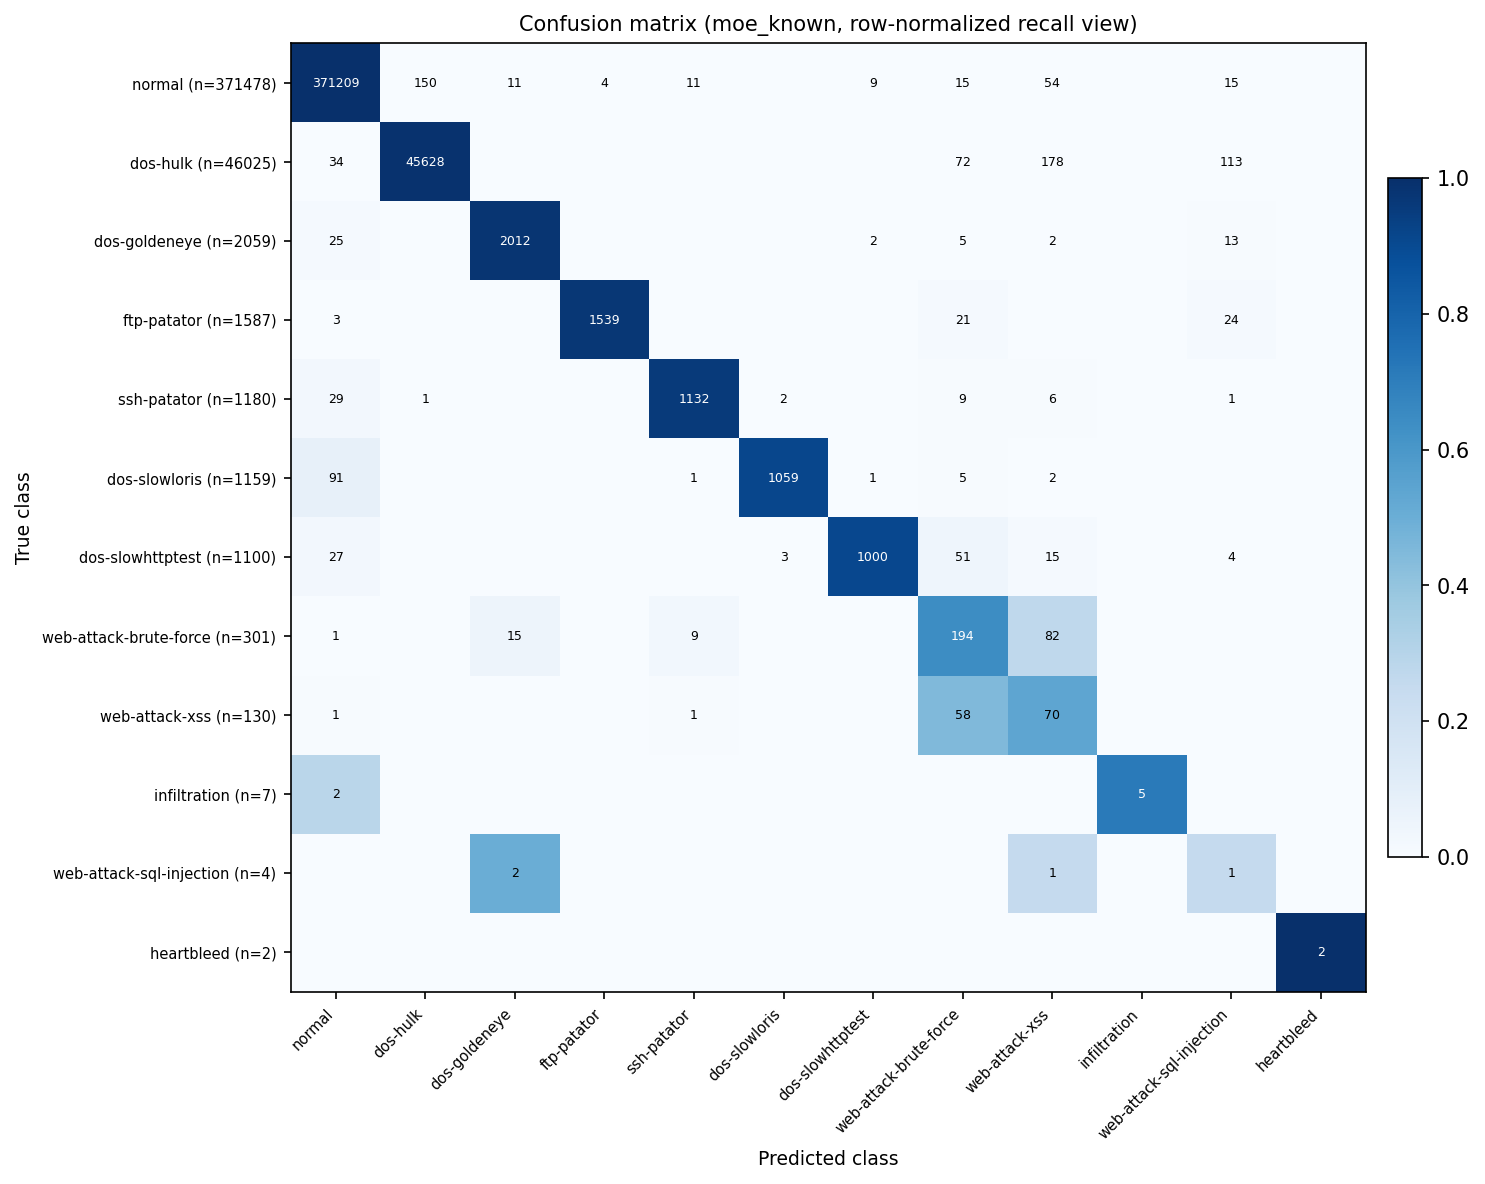

The table this chart was drawn from, first rows:
true_class, normal, dos-hulk, dos-goldeneye, ftp-patator, ssh-patator, dos-slowloris, dos-slowhttptest, web-attack-brute-force, web-attack-xss, infiltration, web-attack-sql-injection, heartbleed
normal, 371209, 150, 11, 4, 11, 0, 9, 15, 54, 0, 15, 0
dos-hulk, 34, 45628, 0, 0, 0, 0, 0, 72, 178, 0, 113, 0
dos-goldeneye, 25, 0, 2012, 0, 0, 0, 2, 5, 2, 0, 13, 0
ftp-patator, 3, 0, 0, 1539, 0, 0, 0, 21, 0, 0, 24, 0
ssh-patator, 29, 1, 0, 0, 1132, 2, 0, 9, 6, 0, 1, 0
dos-slowloris, 91, 0, 0, 0, 1, 1059, 1, 5, 2, 0, 0, 0
dos-slowhttptest, 27, 0, 0, 0, 0, 3, 1000, 51, 15, 0, 4, 0
web-attack-brute-force, 1, 0, 15, 0, 9, 0, 0, 194, 82, 0, 0, 0
web-attack-xss, 1, 0, 0, 0, 1, 0, 0, 58, 70, 0, 0, 0
infiltration, 2, 0, 0, 0, 0, 0, 0, 0, 0, 5, 0, 0
web-attack-sql-injection, 0, 0, 2, 0, 0, 0, 0, 0, 1, 0, 1, 0
heartbleed, 0, 0, 0, 0, 0, 0, 0, 0, 0, 0, 0, 2
